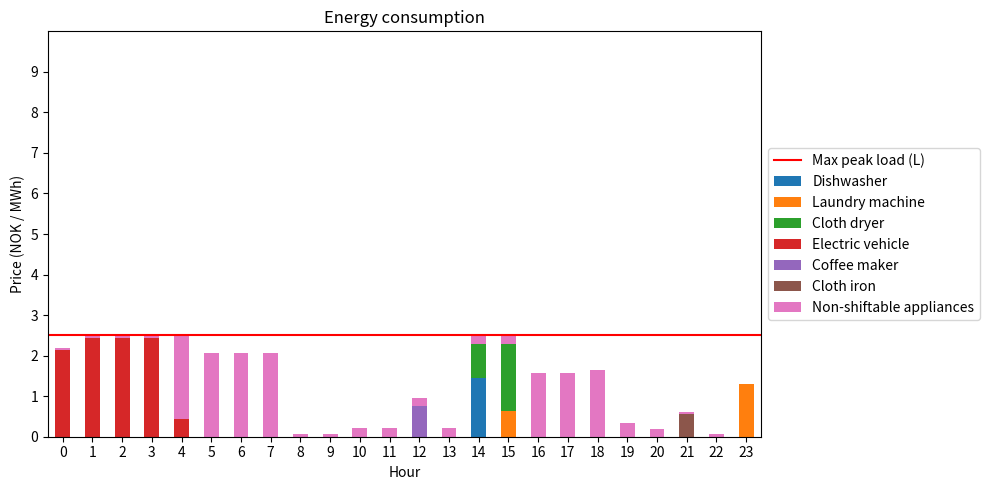

Source code (Python):
import random
import matplotlib.pyplot as plt
from scipy.optimize import linprog
import pandas as pd


# Shiftable appliances that always are included in energy consumption
appliances_base = ["Dishwasher", "Laundry machine",
                   "Cloth dryer", "Electric vehicle"]

# Non-shiftable appliances that always are included in energy consumption.
# How to interpret the values:
#    name :[total consumption, hourly max consumption, start hour, end hour]
#    name :[ rhs_eq          , rhs_ineq,             ,start     , end      ]
non_shiftable = {"Lighting": [1.5, 0, 10, 20],
                 "Heating": [8.0, 0, 4, 8],
                 "Refrigerator": [1.32, 0, 0, 23],
                 "Electric stove": [3.9, 0, 16, 19],
                 "TV": [0.22, 0, 18, 21],
                 "Computer": [0.3, 0, 16, 21]}

# Shiftable appliances that always are included in energy consumption
appliances_random = {"Coffee maker": [0.76, 1.52, 8, 12],
                     "Ceiling fan": [0.97, 0.075, 7, 20],
                     "Hair dryer": [0.9, 1.5, 7, 8],
                     "Toaster": [0.6, 1.2, 7, 8],
                     "Microwave": [0.96, 1.2, 12, 18],
                     "Router": [0.14, 0.006, 0, 23],
                     "Cellphone charger": [0.03, 0.005, 18, 23],
                     "Cloth iron": [0.55, 1.1, 18, 21],
                     "Freezer": [0.84, 0.035, 0, 23]}

# Max peak load constraint
L = 2.5

numAppliances = 6

# Right side values for optimization problem
rhs_eq = [1.44, 1.94, 2.5, 9.9]
rhs_ineq_values = [1.8, 1.5, 2, 4]

# Left side values for optimization problem
rhs_ineq = []
lhs_ineq = []
lhs_eq = []

# Prices in nok/mWh retrieved from nordpool 14.03.21. Source:
# https://www.nordpoolgroup.com/Market-data1/Dayahead/Area-Prices/NO/Hourly/?view=table
prices = [389.86, 382.99,375.11, 371.48, 387.94, 417.42, 457.71, 530.92, 634.92, 504.76,
          479.32, 453.37, 447.61, 435.90, 411.67, 408.94, 430.25, 450.24, 453.87, 455.99,
          452.56, 440.24, 431.05, 412.98]

# Adding placeholders for vectors in equality constraints for base appliances
for i in range(numAppliances):
    lhs_eq.append([0] * numAppliances * 24)


def price(hour):
    """
    Function that generates a random price curve
    :param hour:
    :return: int list with prices from hour 0-23
    """
    random.seed(10 + hour)
    return random.uniform(1, 2) if 17 <= hour <= 20 else random.uniform(0.1, 1)


def add_operation_time_lhs(start, end, appliance):
    """
    Function adding vectors (1) to equality constraint. These vectors represent the
    operation time for the appliance (when the appliance can be used).
    :param start:       start hour for appliance
    :param end:         end hour for appliance
    :param appliance:   which appliance the operation time
    """
    appliance_index = appliances_base.index(appliance)

    interval = appliance_index * 24

    for i in range(start + interval, end + interval + 1):
        lhs_eq[appliance_index][i] = 1


def add_random_appliances(number):
    """
    Adding a number of random appliances. Adding the chosen appliances operation
    time and hourly max usage.
    :param number:  the number of random appliances to add
    """
    for i in range(number):
        random.seed(10 + i)
        item = random.choice(list(appliances_random.keys()))
        item_rhs = appliances_random[item][0]
        appliances_base.append(item)
        rhs_eq.append(item_rhs)

        # Adding operation times
        add_operation_time_lhs(
            appliances_random[item][2], appliances_random[item][3], item)

        # Adding hourly max
        rhs_ineq_values.append(appliances_random[item][1])




combined_consumptions_non_shiftable = [0] * 24

def add_times_non_shiftable():
    """
    Adding the energy consumption for each hour for all the non-shiftable applaiances.
    Since their operation time and therefore hourly consumption can't be changed, only
    one value will represent the total energy consumption.
    """
    for values in non_shiftable.values():
        start_hour = values[2]
        end_hour = values[3]
        hourly_usage = values[0] / (end_hour - start_hour)
        for i in range(start_hour, end_hour):
            combined_consumptions_non_shiftable[i] += hourly_usage


add_times_non_shiftable()


def add_max_power_use_hours_lhs():
    """
    Adding vectors for hourly max energy use for all the appliances to be used (base + random).
    """
    for i in range(numAppliances):
        for j in range(24):
            lst = [0] * 24 * numAppliances
            lst[j + 24 * i] = 1
            lhs_ineq.append(lst)

add_max_power_use_hours_lhs()



def add_max_power_use_hours_rhs(rhs_ineq):
    """
    Adding the actual values for max hourly energy use for all the appliances that are
    used (base + random).
    :param rhs_ineq:
    :return:
    """
    for value in rhs_ineq_values:
        rhs_ineq += [value] * 24
        print(value)


def add_max_peak_load():
    """
    Adding the constraint on max peak load for every hour. Both the vectors and the
    actual value L is added to the inequality left and right side. The energy consumption
    for the non-shiftable appliances are taken into considerations by subtracting their energy
    consumption from the value of L.
    :return:
    """
    for hour in range(24):  
        lst = [0]*24*numAppliances
        for j in range(numAppliances):
            lst[j*24 + hour] = 1

        lhs_ineq.append(lst)
        rhs_ineq.append(L - combined_consumptions_non_shiftable[hour])


# Adding random appliances, energy consumption for all appliances, peak load variable L and
# creating operation times for the base appliances.
add_random_appliances(2)
add_max_power_use_hours_rhs(rhs_ineq)
add_max_peak_load()
add_operation_time_lhs(7, 23, "Cloth dryer")
add_operation_time_lhs(7, 23, "Laundry machine")
add_operation_time_lhs(0, 7, "Electric vehicle")
add_operation_time_lhs(17, 23, "Electric vehicle")
add_operation_time_lhs(12, 18, "Dishwasher")


# Using linprog to calculate optimization problem
objective = prices * numAppliances
bnd = [(0, float("inf")) for i in range(24 * numAppliances)]
opt = linprog(c=objective, A_ub=lhs_ineq, b_ub=rhs_ineq,
              A_eq=lhs_eq, b_eq=rhs_eq, bounds=bnd)


def calculate_total_price(df):
    """
    Calculating the total energy consumption for the household and the price for this consumption.
    :param df:      dataframe of results from linprog
    """
    sums = df.sum(axis=1)
    energy_consumption = 0
    total_sum = 0
    for i in range(len(sums)):
        total_sum+= sums[i] * (prices[i] / 1000)  #price in kWH
        energy_consumption+=sums[i]

    print("L: " + str(L) + " | Energy consumption: " + str(energy_consumption) + " | Total price: " + str(total_sum))


    

def plot_bars(names):
    """
    Function to plot a graphical representation (bar graph) of the energy consumption
    for the different appliances.
    :param names:      Name of the appliances included in the graph
    """

    # Adding y-values for bar graph
    y_values = [opt.x[i:i + 24] for i in range(0, len(opt.x), 24)]
    y_values.append(combined_consumptions_non_shiftable)
    appliances_base.append("Non-shiftable appliances")

    # Setting the consumptions to the names in graph
    consumptions = {name: y for (name, y) in zip(names, y_values)}

    df = pd.DataFrame(consumptions)
    calculate_total_price(df)

    # Plotting details
    ax = df.plot(kind="bar", stacked=True, rot=0, figsize=(10, 5))
    ax.set_ylim(0, 10)
    plt.yticks(range(0,10,1))
    plt.axhline(y=L, color = 'r', linestyle="-", label="Max peak load (L)")
    plt.xlabel("Hour")
    plt.ylabel("Energy consumption (kWh)")
    plt.title("Energy consumption")
    plt.legend(loc="center left", bbox_to_anchor=(1, 0.5))
    plt.tight_layout()
    plt.show()


plot_bars(appliances_base)

def plot_price_curve():
    """
    Function to genereate a graphical representation of the price curve used.
    """
    hours = list(range(24))

    plt.plot(hours, prices)
    plt.xticks(range(0,24,1))
    plt.xlabel("Hour")
    plt.ylabel("Price (NOK / MWh)")
    plt.show()


plot_price_curve()
